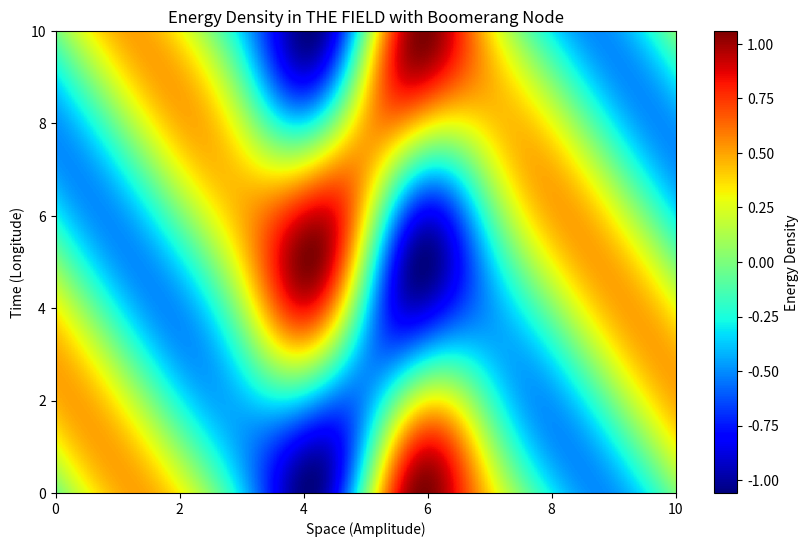
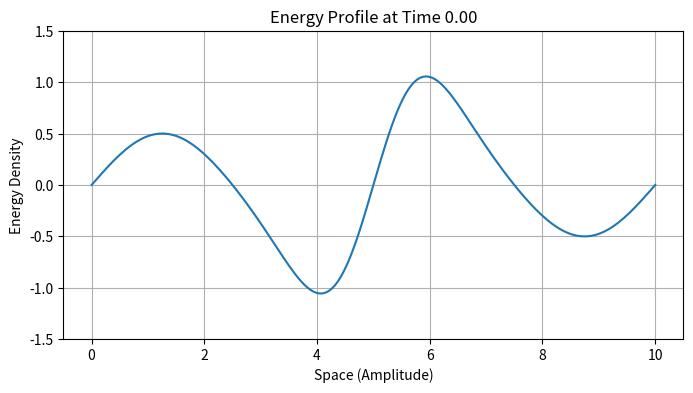
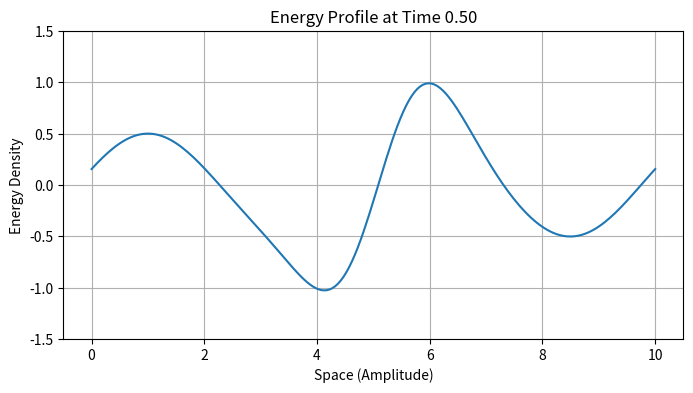
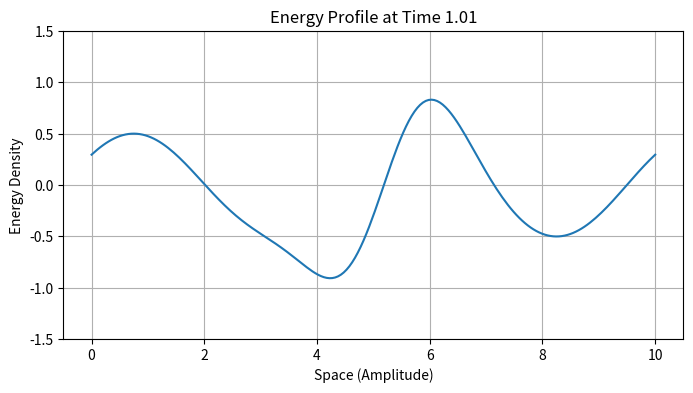
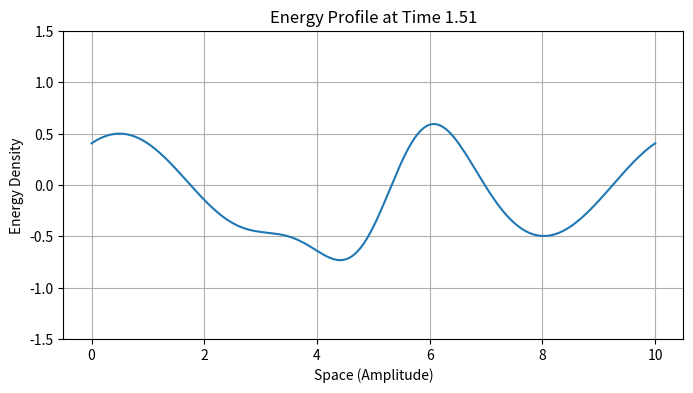
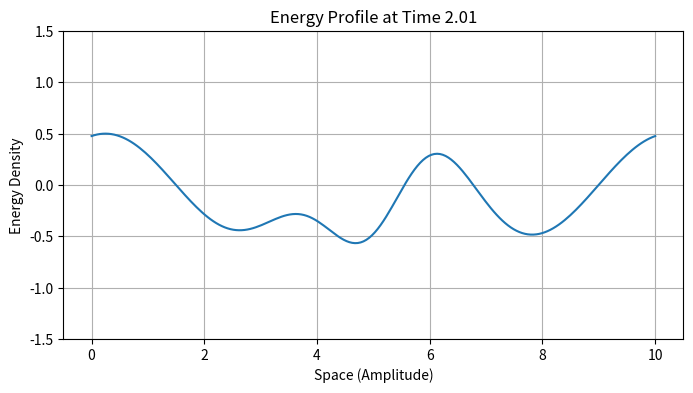
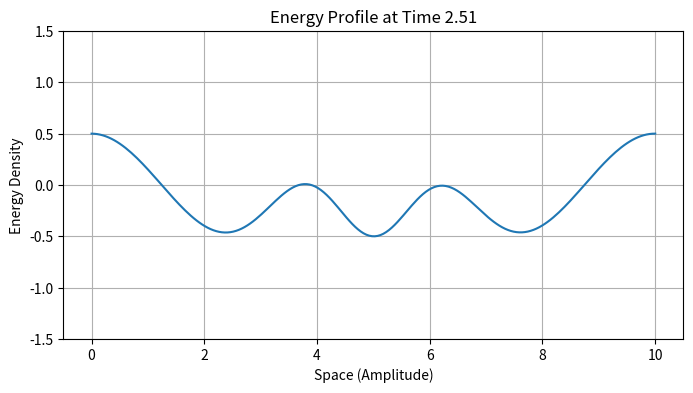
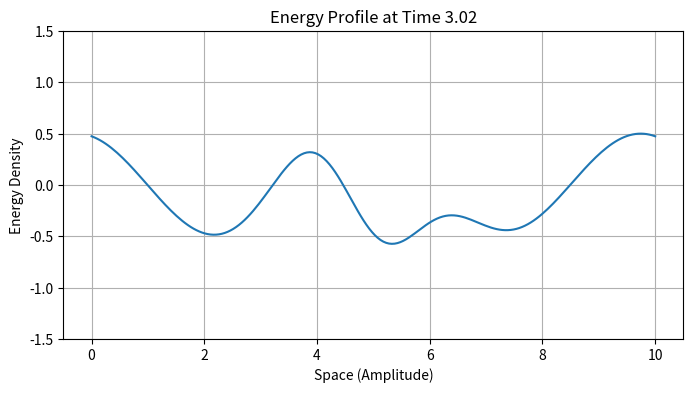
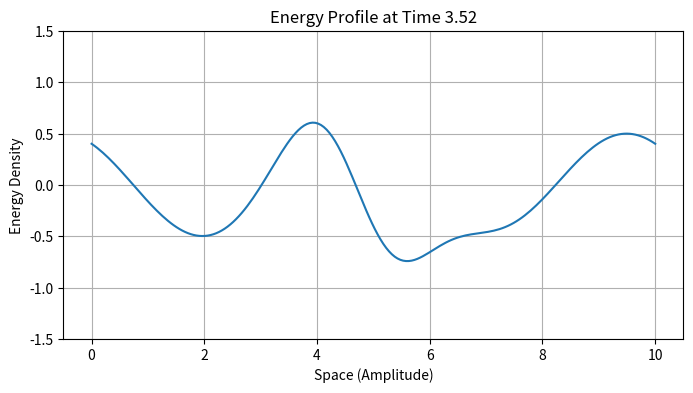
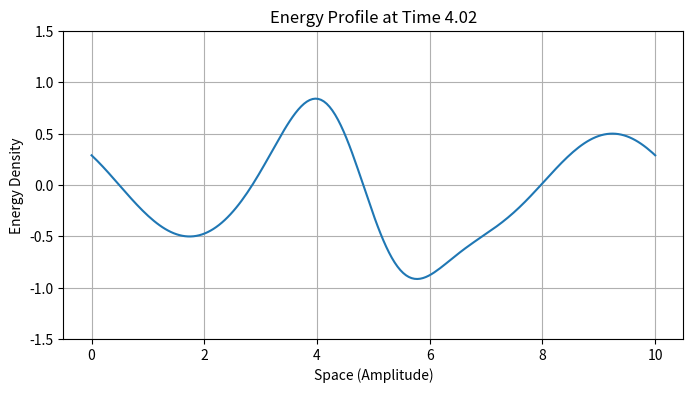
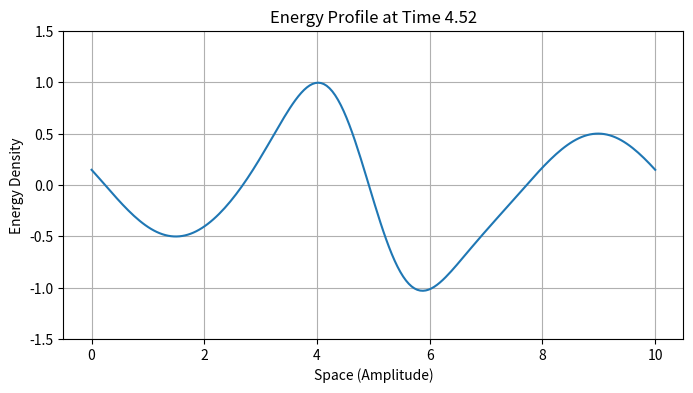
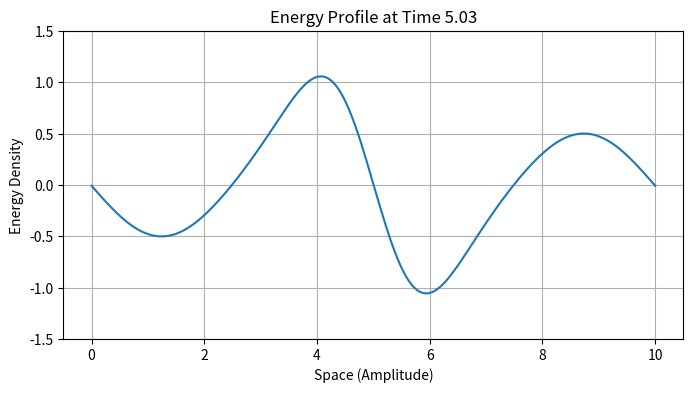
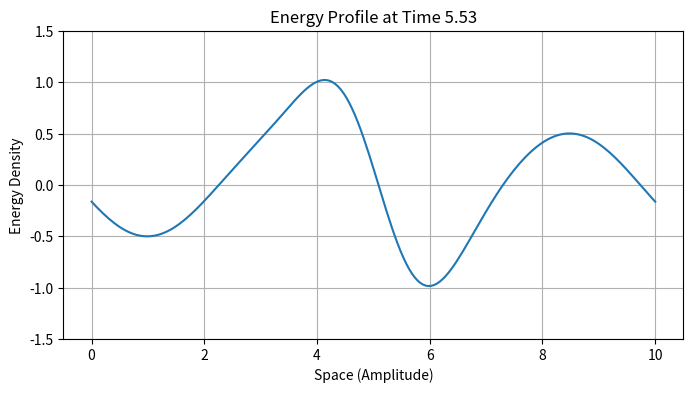
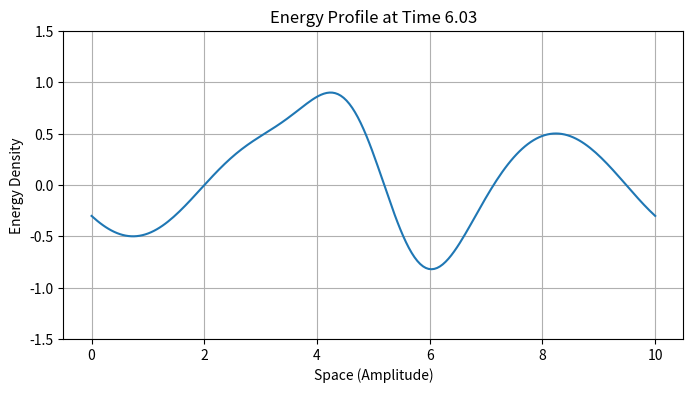
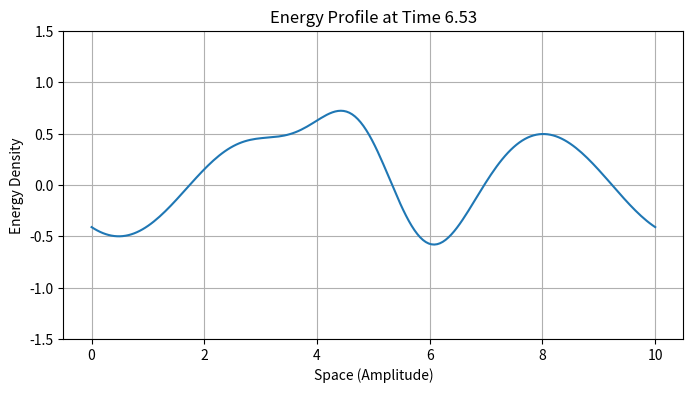
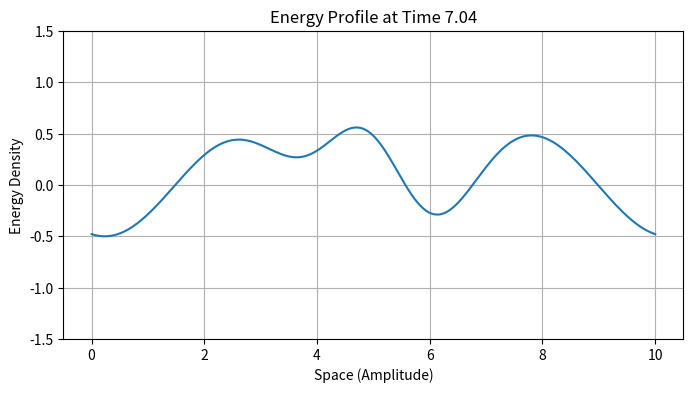

Write Python code to recreate these figures, in order.
import numpy as np
import matplotlib.pyplot as plt

# Parameters
L = 10          # Spatial domain length (space amplitude)
T = 10          # Temporal domain length (time longitude)
Nx = 200        # Number of spatial points
Nt = 200        # Number of temporal points
k = 2 * np.pi / 5  # Wave number (spatial frequency)
omega = 2 * np.pi / T  # Angular frequency (temporal oscillations)

x = np.linspace(0, L, Nx)  # Space grid
t = np.linspace(0, T, Nt)  # Time grid
X, T_grid = np.meshgrid(x, t)  # Create 2D grid for space and time

# Define the boomerang energy node as a localized oscillator
A = np.exp(-((X - L / 2) ** 2) / (2 * (L / 10) ** 2))  # Amplitude envelope (localized)
E_boomerang = A * np.sin(k * X - omega * T_grid)  # Energy density of the boomerang

# Define the background FIELD oscillation
E_field = 0.5 * np.sin(k * X + omega * T_grid)  # Background oscillatory field

# Total FIELD energy
E_total = E_boomerang + E_field

# Plot the energy redistribution over space and time (surface plot)
plt.figure(figsize=(10, 6))
plt.imshow(E_total, extent=[0, L, 0, T], aspect='auto', origin='lower', cmap='jet')
plt.colorbar(label='Energy Density')
plt.title('Energy Density in THE FIELD with Boomerang Node')
plt.xlabel('Space (Amplitude)')
plt.ylabel('Time (Longitude)')
plt.show()

# Dynamic 2D plot of energy node behavior over time
for i in range(0, Nt, 10):  # Every 10th time step
    plt.figure(figsize=(8, 4))
    plt.plot(x, E_total[i, :], linewidth=1.5)
    plt.ylim([-1.5, 1.5])
    plt.title(f'Energy Profile at Time {t[i]:.2f}')
    plt.xlabel('Space (Amplitude)')
    plt.ylabel('Energy Density')
    plt.grid()
    plt.show()